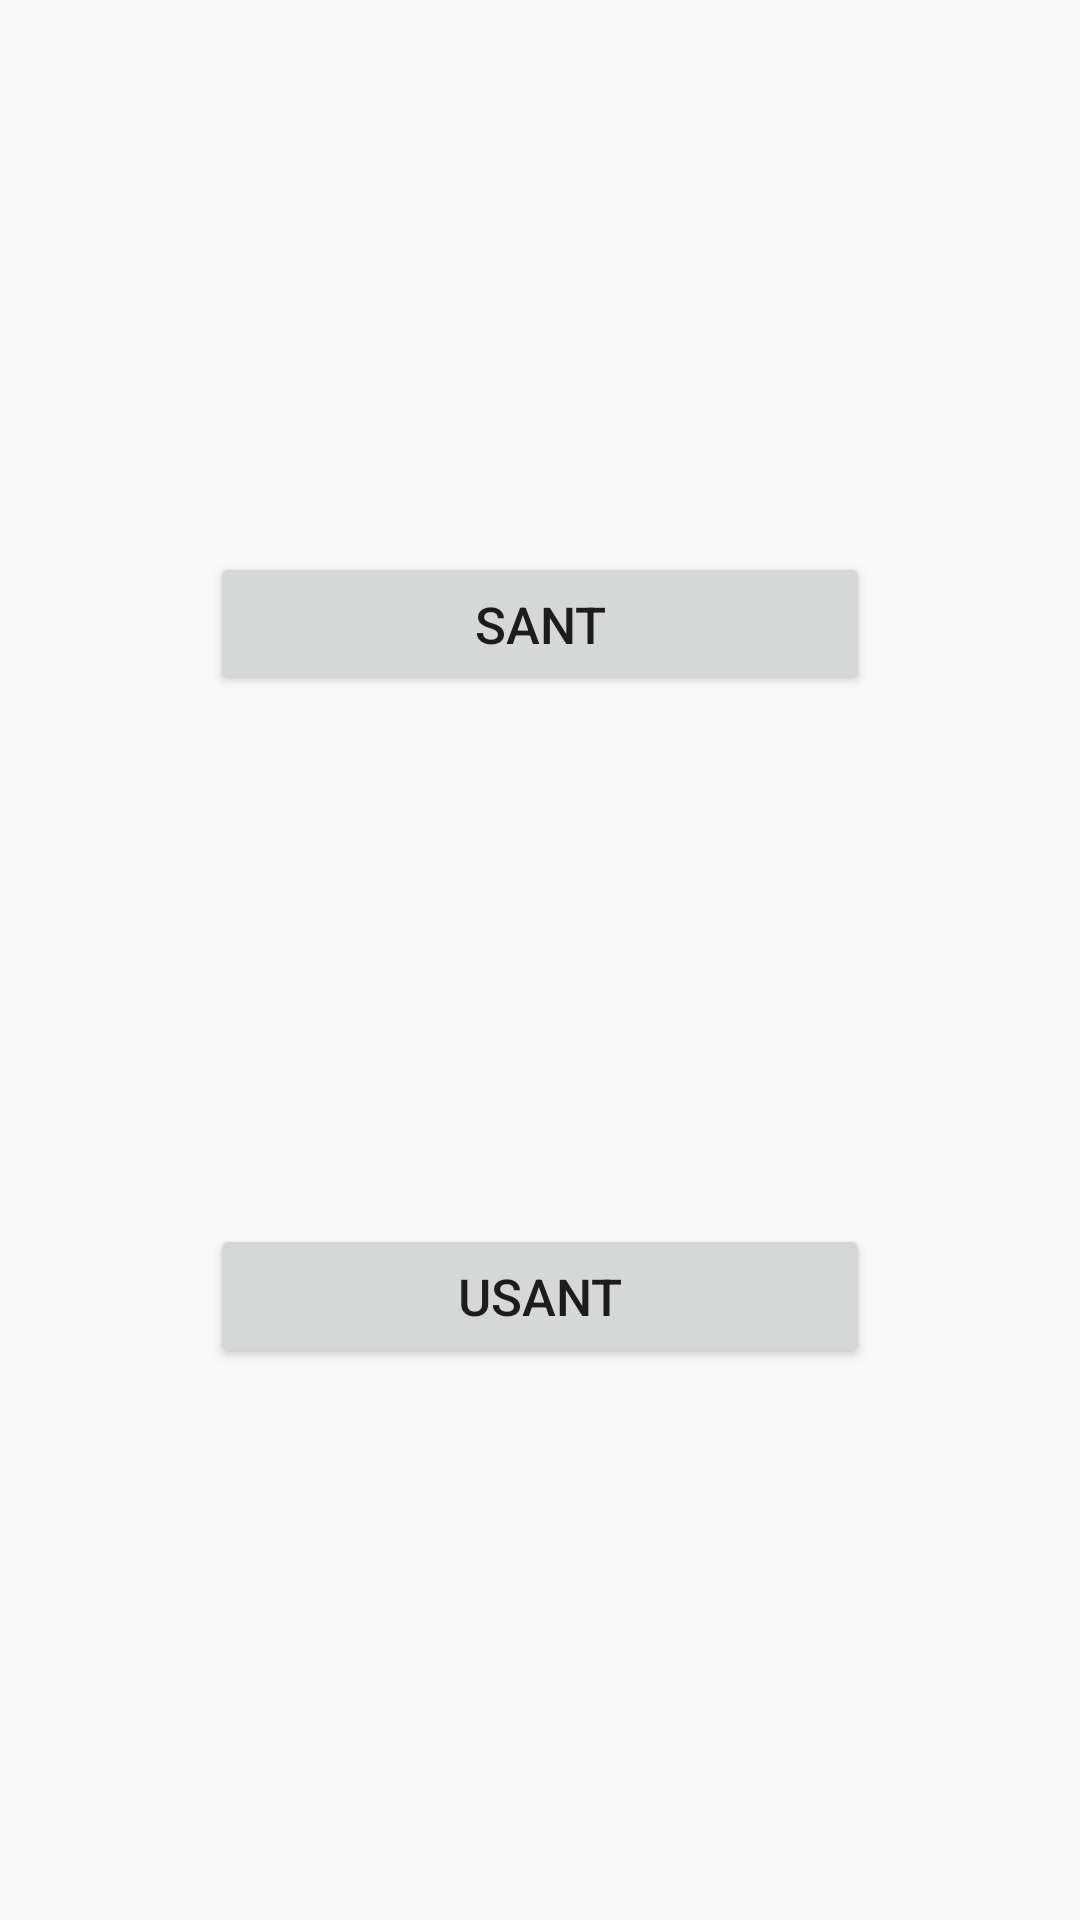

Produce the Android XML layout that renders to this screen, including the resource entries it uses.
<!-- AndroidManifest.xml: application theme AppThemeFullscreen -->
<!-- res/layout/fragment_true_false.xml -->
<?xml version="1.0" encoding="utf-8"?>
<android.support.constraint.ConstraintLayout xmlns:android="http://schemas.android.com/apk/res/android"
    xmlns:app="http://schemas.android.com/apk/res-auto"
    xmlns:tools="http://schemas.android.com/tools"
    android:layout_width="match_parent"
    android:layout_height="@dimen/heightAnswerContainer"
    android:orientation="vertical"
    android:layout_centerInParent="true">

    <Button
        android:id="@+id/btnTrue"
        style="@style/trueFalseButton"
        android:layout_height="wrap_content"
        android:layout_marginEnd="8dp"
        android:layout_marginStart="8dp"
        android:layout_marginTop="8dp"
        android:text="@string/btnTrue"
        app:layout_constraintBottom_toTopOf="@+id/btnFalse"
        app:layout_constraintEnd_toEndOf="parent"
        app:layout_constraintStart_toStartOf="parent"
        app:layout_constraintTop_toTopOf="parent" />

    <Button
        android:id="@+id/btnFalse"
        style="@style/trueFalseButton"
        android:layout_height="wrap_content"
        android:layout_marginBottom="8dp"
        android:layout_marginEnd="8dp"
        android:layout_marginStart="8dp"
        android:text="@string/btnFalse"
        app:layout_constraintBottom_toBottomOf="parent"
        app:layout_constraintEnd_toEndOf="parent"
        app:layout_constraintStart_toStartOf="parent"
        app:layout_constraintTop_toBottomOf="@+id/btnTrue" />
</android.support.constraint.ConstraintLayout>
<!-- resources referenced by this layout -->
<resources>
  <dimen name="heightAnswerContainer">170dp</dimen>
  <string name="btnFalse">Usant</string>
  <string name="btnTrue">Sant</string>
  <style name="trueFalseButton">
          <item name="android:textSize">@dimen/textSizeTrueFalseBtn</item>
          <item name="android:layout_gravity">center_horizontal</item>
          <item name="android:layout_width">@dimen/widthTrueFalseButton</item>
      </style>
  <style name="AppThemeFullscreen" parent="Theme.AppCompat.Light.DarkActionBar">
          <item name="colorPrimary">@color/colorPrimary</item>
          <item name="colorPrimaryDark">@color/colorPrimaryDark</item>
          <item name="colorAccent">@color/colorAccent</item>
          <item name="android:windowFullscreen">true</item>
      </style>
  <dimen name="textSizeTrueFalseBtn">17sp</dimen>
  <dimen name="widthTrueFalseButton">220dp</dimen>
  <color name="colorPrimary">#3f51b5</color>
  <color name="colorPrimaryDark">#303f9f</color>
  <color name="colorAccent">#ffa382</color>
</resources>
